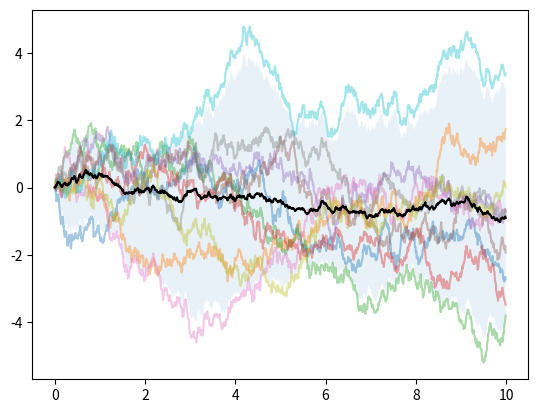

Generate this figure with matplotlib:
import numpy as np
import matplotlib.pyplot as plt
import seaborn as sns

from scipy.stats import poisson
from dataclasses import dataclass

# [redacted]
# TODO

# 4) Split the classes into multiple:
# 4.1) One class for generating the functions as input for LV-sde
# 4.2) Separate class for computing different options (just do european/american/asian)
# 4.3) Think of where plot statements are best places. And does it make sense to put the plotting of paths/denstiies in the same class?
# 4.4) Separate subclass that can deal with stopping times?

# 5) Put the parameters for poisson rate etc in the ppoisson things. do not keep them so general in the class call

class Options():
    pass

@dataclass
class Functionmaker():
    """This dataclass contains a set of standard functions that are commonly used
    within stochastic integration and stochastic differential equaltions."""

    def generate_linears(self, 
                         constant=[0, 0], 
                         part_t=[0, 0], 
                         part_x=[0, 0], 
                         part_y=[0, 0], 
                         part_x_y=[0, 0]):
        """This function is able to generate any (list of) linear functions of the form
        f(t, x) = c0 + c1*t + c2*x + c3*t*x"""
        function_list = []
        
        for p_c, p_t, p_x, p_y, p_xy in zip(constant, part_t, part_x, part_y, part_x_y):

            def linear_function(t, x, y, pc=p_c, pt=p_t, px=p_x, py=p_y, pxy=p_xy):
                return pc + pt*t + px*x + py*y + pxy*x*y
            
            function_list.append(linear_function)

        return function_list
    
    @staticmethod
    def f_func(t, x):
        return np.sin(t) + x
    
    @staticmethod
    def f_ornstein(t,x):
        """Mean function of Ornstein-Uhlenbeck process for testing purposes"""
        return 0.7*(1.5-x)

    @staticmethod
    def g_ornstein(t,x):
        """Variance function of Ornstein-Uhlenbeck process"""
        return 0.06
    
    #dSt = St(μdt + σdWt)
    @staticmethod
    def f_blackscholes(t, x):
        return 0.1*x
    
    @staticmethod
    def g_blackscholes(t, x):
        return 0.05*x
    
class StochasticProcess():
    """A framework that is able to generate a range of stochastic processes."""

    def __init__(self, time, timestep, number, poisson_rate=None, scale=None, shape=None):
        self.time = time
        self.timestep = timestep
        self.number = number
        self.poisson_rate = poisson_rate
        self.scale = scale 
        self.shape = shape 
        self.steps = int(time/timestep)

    def poissonprocess(self):
        # Hij stijgt maar de helft van de snelheid die die moet stijgen
        # Voeg ook nog een scaler toe.
        num_samples = int(2*poisson.ppf(0.997, self.time / self.poisson_rate)) # This can be turned into a separate function

        event_times = np.cumsum(np.random.exponential(scale=self.poisson_rate, size=[self.number, num_samples]), axis=1)
        event_times_disc = np.round(event_times / self.timestep) * self.timestep

        t = np.arange(0, self.time, self.timestep)
        Nt = np.zeros((self.number, t.shape[0]))

        for idx, time in enumerate(t):
            Nt[:, idx] = np.sum(event_times_disc < time, axis=1)

        return t, Nt.astype(int)
    
    def laplaceprocess(self):
        """Generates a laplace process with class-bound scale parameter. This is simply a poisson process with laplace-distributed jumps"""
        t, Nt = self.poissonprocess()
        Lt = np.zeros_like(Nt, dtype=float)

        num_jump_sizes = int(2*poisson.ppf(0.997, self.time / self.poisson_rate))
        jump_sizes = np.cumsum(np.random.laplace(loc=0, scale=self.shape, size=[self.number, num_jump_sizes]), axis=0)
        jump_sizes = np.hstack((np.zeros((self.number, 1)), jump_sizes))

        for i in range(Nt.shape[0]):
            Lt[i,] = jump_sizes[i, Nt[i,]]

        return t, Lt
    
    def compoundgamma(self):
        """Generates a compound gamma process with class-bound scale parameter. This is simply a poisson process with laplace-distributed jumps"""
        t, Nt = self.poissonprocess()
        Lt = np.zeros_like(Nt, dtype=float)

        num_jump_sizes = int(2*poisson.ppf(0.997, self.time / self.poisson_rate))
        jump_sizes = np.cumsum(np.random.gamma(shape=self.shape, scale=self.scale, size=[self.number, num_jump_sizes]), axis=0)
        jump_sign = np.random.binomial(1, 0.5, size=[self.number, num_jump_sizes])
    
        jump_sizes *= 2*(jump_sign-0.5)

        jump_sizes = np.hstack((np.zeros((self.number, 1)), jump_sizes))

        for i in range(Nt.shape[0]):
            Lt[i,] = jump_sizes[i, Nt[i,]]

        return t, Lt
    
    def compoundgammaprocess(self, scale=1):
        """Generates a Levy process. This is a brownian motion plus a laplace process."""
        t, Bt = self.brownianmotion()
        t, Lt = self.compoundgamma()
        Xt = Bt + Lt
        return t, Xt
    
    def levyprocess(self):
        """Generates a Levy process. This is a brownian motion plus a laplace process."""
        t, Bt = self.brownianmotion()
        t, Lt = self.laplaceprocess()
        Xt = Bt + Lt
        return t, Xt

    def symmetricpoissonprocess(self):
        """Not a conventional process, a brownian motion plus a stable mixture of Poisson processes"""
        t, Nt1 = self.poissonprocess()
        _, Nt2 = self.poissonprocess()
        Mt = Nt1 - Nt2
        return t, Mt
    
    def brownianmotion(self):
        t = np.arange(0, self.time, self.timestep)
        Bt = np.random.normal(loc=0, scale=np.sqrt(self.timestep), 
                              size=(self.number, self.steps-1))
        Bt = np.hstack((np.zeros((Bt.shape[0], 1)), Bt))
        Bt = np.cumsum(Bt, axis=1)
        return t, Bt
    
    def brownianpoissonprocess(self):
        t, Bt = self.brownianmotion()
        t, Mt = self.symmetricpoissonprocess()
        return t, Bt + Mt
    
    def geometricbrownianmotion(self, mu, sigma, s0=1):
        """Could be removed. this should be the solution of black-scholes"""
        t, Bt = self.brownianmotion()
        Xt = s0 * np.exp((mu-sigma**2/2)*t + sigma*Bt)
        return t, Xt
    
    @staticmethod
    def findstoppingindices(Mt, tau):
        """Finds value of stopping time. If process is not yet stopped, the last time-index is returned"""

        tau_index_upper = np.argmax(Mt >= tau, axis=1)
        tau_index_lower = np.argmax(-Mt >= tau, axis=1)

        tau_index_upper[tau_index_upper==0] = Mt.shape[1]-1
        tau_index_lower[tau_index_lower==0] = Mt.shape[1]-1

        tau_index = np.minimum(tau_index_lower, tau_index_upper)

        return tau_index

    def stoppingstatistics(self, Xt, t, tau):
         # for the first part, define a function that does this fo you
        tau_index = self.findstoppingindices(Xt, tau)

        stopping_times = t[tau_index]

        mean_stopping = np.mean(stopping_times)
        var_stopping = np.var(stopping_times)

        return mean_stopping, var_stopping
    
    def stoppedprocess(self, Xt, t, tau):
         # for the first part, define a function that does this fo you
        tau_index = self.findstoppingindices(Xt, tau)

        Xt_stopped = Xt.copy()
        for i, idx in enumerate(tau_index):
            Xt_stopped[i, idx:] = np.nan

        return Xt_stopped

    @staticmethod
    def plot_mean(t, Xt):
        Xt_mean = np.mean(Xt, axis=0)
        plt.plot(t, Xt_mean, color="black")

    @staticmethod
    def plot_var(t, Xt):
        Xt_var = np.var(Xt, axis=0)
        plt.plot(t, Xt_var, color="black")

    @staticmethod
    def compute_quantiles(Mt, c=0.05):
        quantiles = np.quantile(Mt, q=[c/2, (1-c/2)], axis=0)
        return quantiles
    
    def plot_quantiles(self, t, Mt, c=0.05):
        quantiles = self.compute_quantiles(Mt, c=c)
        plt.fill_between(t, y1=quantiles[0,:], y2=quantiles[1,:], alpha=0.1)

    def plot_solution(self, t, Xt, num_max=20, alpha=0.4, with_mean=False, with_var=False, with_quantiles=True, color=None):
        for i in range(min(Xt.shape[0], num_max)):
            plt.plot(t, Xt[i], alpha=alpha, color=color)
    
        if with_quantiles:
            self.plot_quantiles(t, Xt)

        if with_mean:
            self.plot_mean(t, Xt)

        if with_var:
            self.plot_var(t, Xt)

        plt.show()

class StochasticIntegration(StochasticProcess, Functionmaker):
    """Contains the methods that perform stochastic integration. This class is actually unneccessary as it is a special case of solving an SDE of the form:
    dXs = f(s,Ms)dMs"""

    def __init__(self, time, timestep, number, poisson_rate=None, scale=None, shape=None, integrator="brownianmotion"):

        super().__init__(time, timestep, number, poisson_rate, scale, shape)

        if integrator=="brownianmotion":
            self.integrator = self.brownianmotion
        elif integrator=="levyprocess":
            self.integrator = self.levyprocess
        elif integrator=="brownianskellamprocess":
            self.integrator = self.brownianskellamprocess
        elif integrator=="compoundgammaprocess":
            self.integrator = self.compoundgammaprocess
        else:
            self.integrator = self.brownianmotion
            print("Invalid input. Brownian motion selected as integrator")


    def stochastic_integral(self, fun):
        """Computes samples of the stochastic integral w.r.t. a martingale. Requires a function f(t,x) as input (x=Xt)"""
                
        t, Mt = self.integrator()
        dMt = np.hstack((np.diff(Mt), np.zeros((Mt.shape[0], 1)))) 
        Xt = np.cumsum(fun(t, Mt) * dMt, axis=1)
        return t, Xt
    
class SdeSolver(StochasticIntegration, Functionmaker):

    def __init__(self, time, timestep, number, poisson_rate=None, scale=None, shape=None, integrator="brownianmotion"):
        
        super().__init__(time, timestep, number, poisson_rate, scale, shape, integrator)

         
    def solve_sde(self, f_func, g_func, num=50, value_init=0):
        """Enter a SDE in the form dX(t)=f(t,Xt)X(t)dt + g(t,Xt)dB(t)"""
        
        t, Mt = self.integrator()
        dMt = np.hstack((np.diff(Mt), np.zeros((Mt.shape[0], 1)))) 

        Xt = np.full_like(Mt, fill_value=value_init) 

        for i in range(1, Mt.shape[1]):
            Xt[:,i] = Xt[:,i-1] + f_func(t[i-1],Xt[:,i-1])*self.timestep + g_func(t[i-1],Xt[:,i-1])*dMt[:,i]

        return t, Xt
    
    def solve_sde_system(self, f_funcs, g_funcs, num=50, value_init=0):
        pass
    
    @staticmethod
    def european_option(t, x, call_time, strike_price):

        strike_time_idx = np.where(t==call_time) # warning if not found. due to fragmentation. could interpolate but ,.... geen zin in
        strike_time_values = x[:, strike_time_idx].flatten() # flattening to meet dimensional requirements
        
        return np.maximum(strike_time_values-strike_price, 0)
    

    # American options can be exercised at any moment before the expiration date. In order to make a function, we also need to define an exercise strategy
    
    def plot_returns(self, t, x, call_time, strike_price):

        returns = self.european_option(t, x, call_time, strike_price)
        sns.kdeplot(returns, fill=True)
        plt.show()
    

if __name__=="__main__":
    
    # sdesolve = SdeSolver(time=10, timestep=0.02, number=2500, poisson_rate=4, shape=1, scale=1, integrator="brownianmotion")
    # t, Xt = sdesolve.solve_sde(value_init=1)
    # sdesolve.plot_solution(t, Xt, with_mean=True, with_var=False)

    # sdesolve.plot_returns(t, Xt, call_time=9, strike_price=1.2)

    process = StochasticProcess(time=10, timestep=0.01, number=10, poisson_rate=5000, shape=.1, scale=.1)
    t, Xt = process.levyprocess()
    process.plot_solution(t, Xt, with_mean=True, with_var=False)

